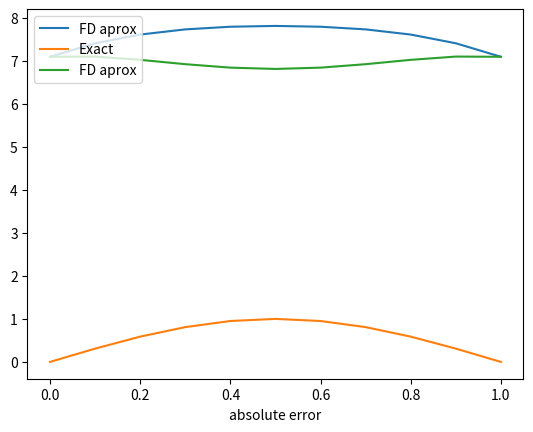

Source code (Python):
import numpy as np
import math
import matplotlib.pyplot as plt

def driver():

# this demo code considers the boundary value problem
# y'' = p(x)y'+q(x)y + r(x)
# y'(a) = alpha, y'(b) = beta
# with both first and second order boundary condition approx. 

# boundary data
     a = 0
     b = 1
     alpha = math.pi
     beta = -math.pi

     # step size
     h = 0.1
     N = int((b-a)/h)
     
     x = np.linspace(a,b,N+1)
     
     yapp = make_FDmatNeu1st(x,h,N,alpha,beta)
          
#  exact solution 
     y = lambda x: np.sin(math.pi*x)
             
     yex = y(x)
    
     plt.plot(x,yapp,label = 'FD aprox')
     plt.plot(x,yex,label = 'Exact')
     plt.xlabel('x')
     plt.legend(loc = 'upper left')
     plt.show()
     
     err = np.zeros(N+1)
     for j in range(0,N+1):
          err[j] = abs(yapp[j]-yex[j])
          
     print('err = ', err)
          
     plt.plot(x,err,label = 'FD aprox')
     plt.xlabel('x')
     plt.xlabel('absolute error')
     plt.legend(loc = 'upper left')
     plt.show()
          
     return
     
def eval_pqr(x):

     p = -np.zeros(len(x))
     q = -2*np.ones(len(x))
     r = math.pi**2*np.sin(math.pi*x)+2*np.sin(math.pi*x)
     
     return(p,q,r)     



def make_FDmatNeu1st(x,h,N,alpha,beta):

# evaluate coefficients of differential equation
     (p,q,r) = eval_pqr(x)
 
# create the finite difference matrix     
     Matypp = 1/h**2*(np.diag(2*np.ones(N+1)) -np.diag(np.ones(N),-1) - 
           np.diag(np.ones(N),1))
           
     Matyp = 1/(2*h)*(np.diag(np.ones(N),1)-np.diag(np.ones(N),-1))
     
     B = np.matmul(np.diag(p,0),Matyp)
     
     A = Matypp + B+ np.diag(q)

# correct the entries to enforce the boundary condition
     A[0,0] = 1/h
     A[0,1] = -1/h
     A[N,N-1] = 1/h
     A[N,N] = -1/h
    
     A = -A
     
# create the right hand side rhs: (N) in size
     rhs = r
#  update with boundary data   
     rhs[0] = alpha
     rhs[N] = beta
     
     
# solve for the approximate solution

     Ainv = np.linalg.inv(A)
     yapp = np.matmul(Ainv,rhs)
     
     return yapp
     
def make_FDmatNeu2nd(x,h,N,alpha,beta):

# evaluate coefficients of differential equation
     (p,q,r) = eval_pqr(x)
 
# create the finite difference matrix     
     Matypp = 1/h**2*(np.diag(2*np.ones(N+1)) -np.diag(np.ones(N),-1) - 
           np.diag(np.ones(N),1))
           
     Matyp = 1/(2*h)*(np.diag(np.ones(N),1)-np.diag(np.ones(N),-1))
     
     B = np.matmul(np.diag(p,0),Matyp)
     
     A = Matypp + B+ np.diag(q)

# correct the entries to enforce the boundary condition
     A[0,0] = 1/h
     A[0,1] = -1/h
     A[N,N-1] = 1/h
     A[N,N] = -1/h
    
     A = -A
     
# create the right hand side rhs: (N) in size
     rhs = r
#  update with boundary data   
     rhs[0] = alpha
     rhs[N] = beta
     
     
# solve for the approximate solution

     Ainv = np.linalg.inv(A)
     yapp = np.matmul(Ainv,rhs)
     
     return yapp
     
driver()     
